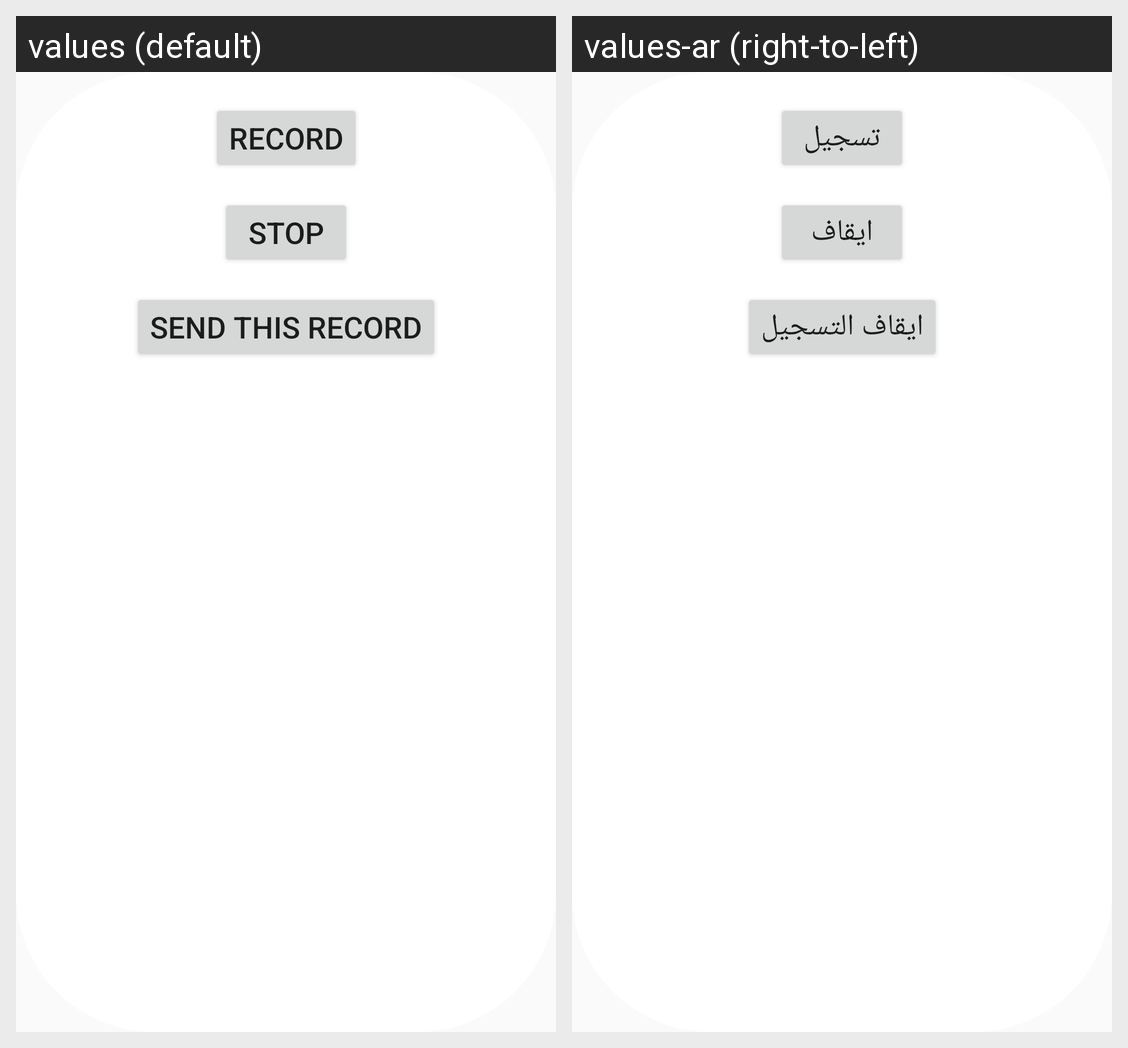

For this localized Android screen grid, give each drawn string resource with its value in every locale shown.
Android screen res/layout/record_msg_popup_layout.xml rendered under 2 locales, left to right: values (default), values-ar (right-to-left). Device: Nexus 5 (rendered at 1080×1920; each locale shown at half size, 540×960, under a caption strip naming it); theme AppTheme.
Strings drawn on this screen, with the default value and each locale's value (text and hints the layout hard-codes, and strings that could not be matched under every locale, appear in the picture but are not listed):

record
  values: Record
  values-ar: تسجيل

stop
  values: Stop
  values-ar: ايقاف

send_audio_msg
  values: Send this Record
  values-ar: ايقاف التسجيل
